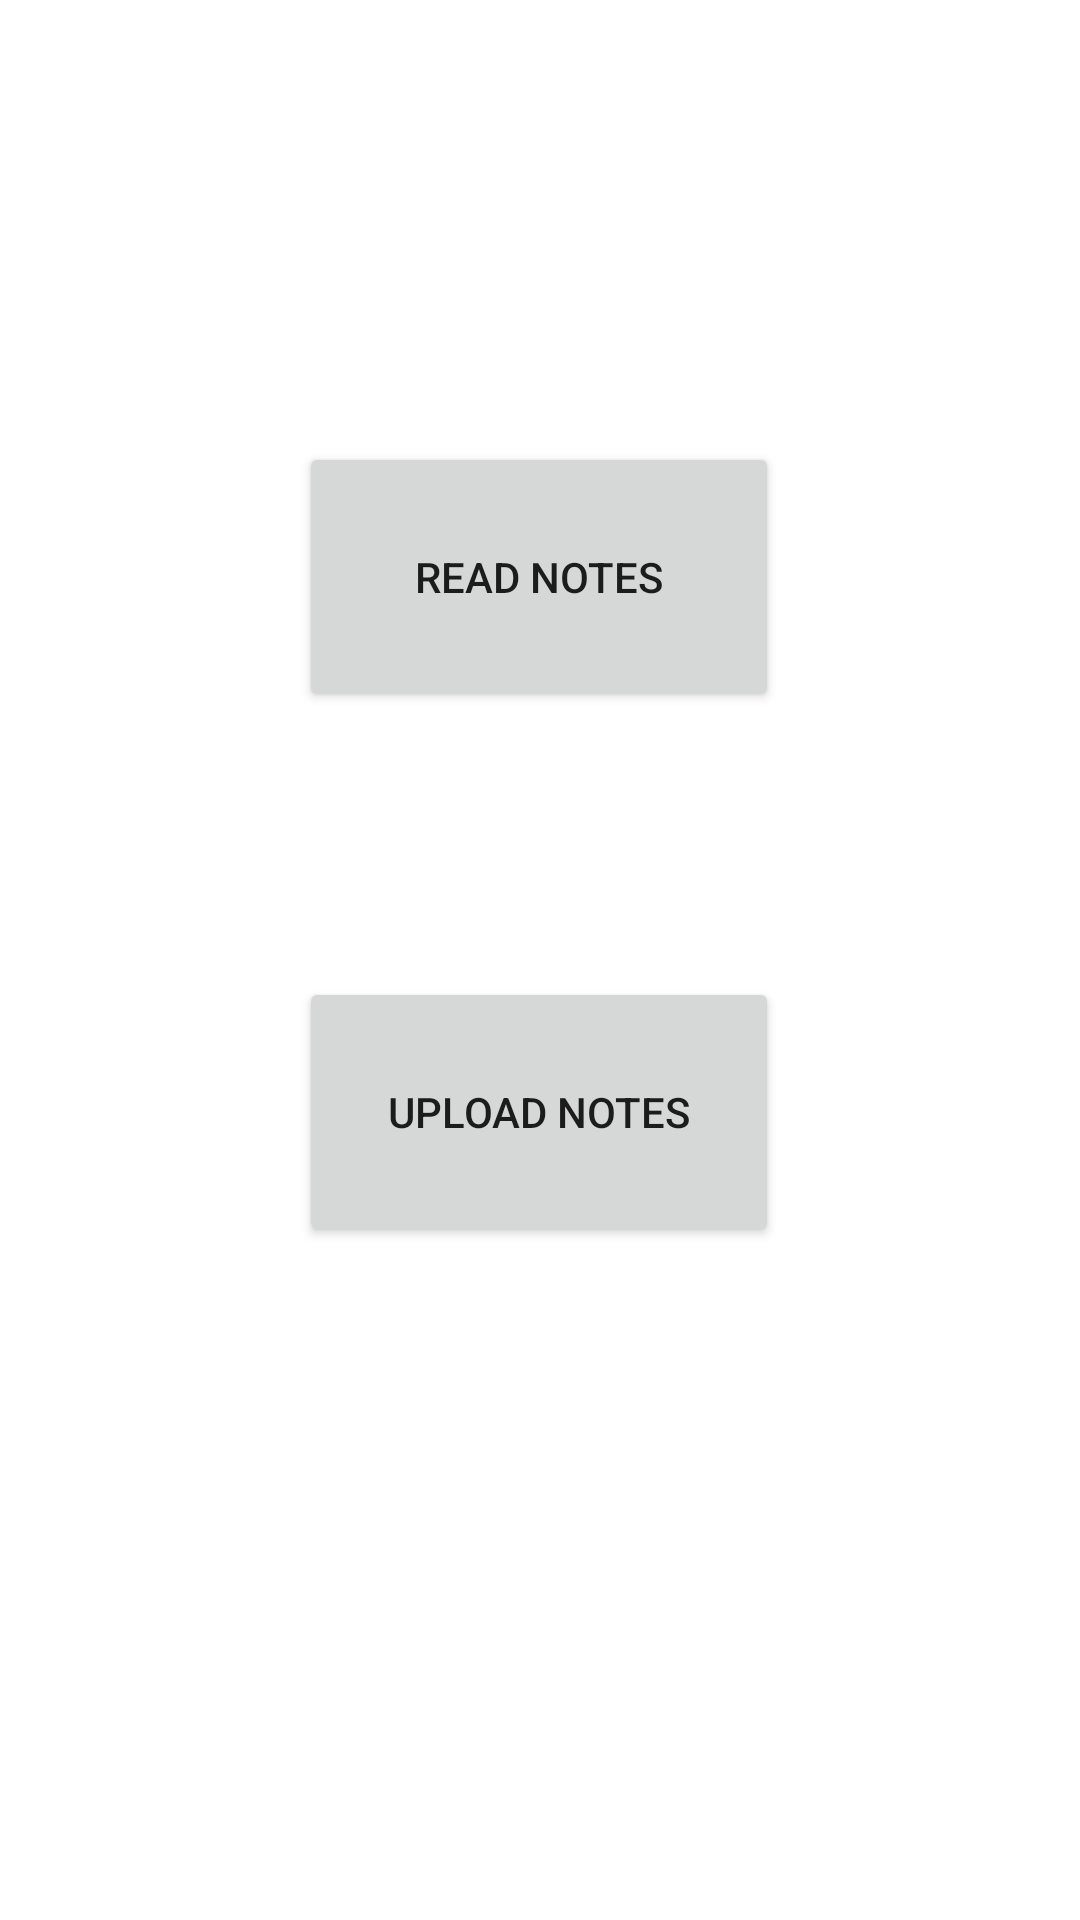

Produce the Android XML layout that renders to this screen, including the resource entries it uses.
<!-- AndroidManifest.xml: application theme Theme.QMULITMBRevision -->
<!-- res/layout/activity_upload_read_choice_business_model.xml -->
<?xml version="1.0" encoding="utf-8"?>
<androidx.constraintlayout.widget.ConstraintLayout xmlns:android="http://schemas.android.com/apk/res/android"
    xmlns:app="http://schemas.android.com/apk/res-auto"
    xmlns:tools="http://schemas.android.com/tools"
    android:layout_width="match_parent"
    android:layout_height="match_parent"
    tools:context=".UploadReadChoice_BusinessModel">

    <Button
        android:id="@+id/readNotesBtn"
        android:layout_width="160dp"
        android:layout_height="90dp"
        android:text="Read Notes"
        app:layout_constraintBottom_toBottomOf="parent"
        app:layout_constraintEnd_toEndOf="parent"
        app:layout_constraintHorizontal_bias="0.498"
        app:layout_constraintStart_toStartOf="parent"
        app:layout_constraintTop_toTopOf="parent"
        app:layout_constraintVertical_bias="0.268" />

    <Button
        android:id="@+id/uploadNotesBtn"
        android:layout_width="160dp"
        android:layout_height="90dp"
        android:text="Upload Notes"
        app:layout_constraintBottom_toBottomOf="parent"
        app:layout_constraintEnd_toEndOf="parent"
        app:layout_constraintHorizontal_bias="0.498"
        app:layout_constraintStart_toStartOf="parent"
        app:layout_constraintTop_toTopOf="parent"
        app:layout_constraintVertical_bias="0.592" />

</androidx.constraintlayout.widget.ConstraintLayout>
<!-- resources referenced by this layout -->
<resources>
  <style name="Theme.QMULITMBRevision" parent="Theme.MaterialComponents.DayNight.DarkActionBar">
          
          <item name="colorPrimary">@color/colorPurple</item>
          <item name="colorPrimaryVariant">@color/colorPurple</item>
          <item name="colorOnPrimary">@color/white</item>
          
          <item name="colorSecondary">@color/teal_200</item>
          <item name="colorSecondaryVariant">@color/teal_700</item>
          <item name="colorOnSecondary">@color/black</item>
          
          <item name="android:statusBarColor" tools:targetApi="l">?attr/colorPrimaryVariant</item>
          
      </style>
  <color name="colorPurple">#4a148c</color>
  <color name="white">#FFFFFFFF</color>
  <color name="teal_200">#FF03DAC5</color>
  <color name="teal_700">#FF018786</color>
  <color name="black">#FF000000</color>
</resources>
